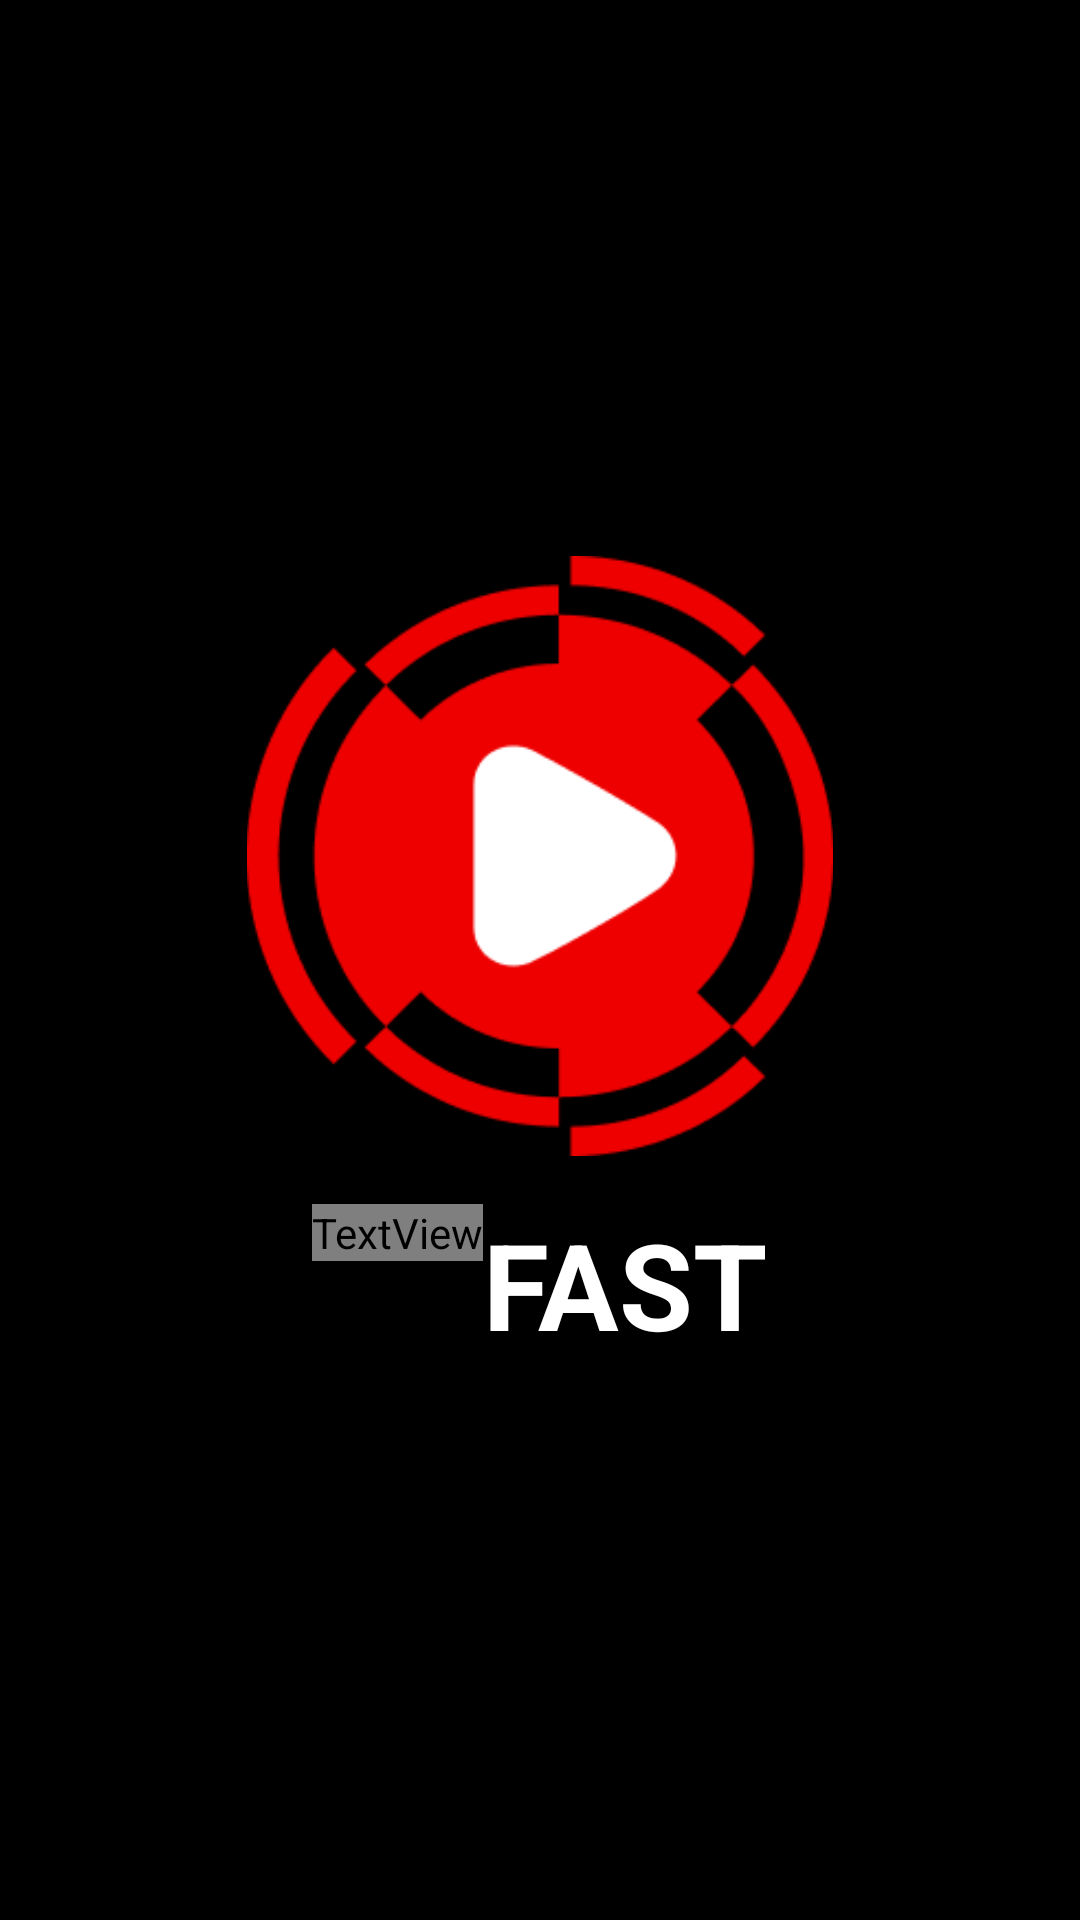

Here is an Android app screen rendered from its layout file. Give the layout XML and the strings, colors and styles it references.
<!-- AndroidManifest.xml: application theme Theme.CineFast3 -->
<!-- res/layout/activity_splash.xml -->
<?xml version="1.0" encoding="utf-8"?>
<androidx.constraintlayout.widget.ConstraintLayout xmlns:android="http://schemas.android.com/apk/res/android"
    xmlns:app="http://schemas.android.com/apk/res-auto"
    android:layout_width="match_parent"
    android:layout_height="match_parent"
    android:background="@color/black">

    <ImageView
        android:id="@+id/imgLogo"
        android:layout_width="200dp"
        android:layout_height="200dp"
        android:src="@drawable/cinefast_logo"
        app:layout_constraintBottom_toTopOf="@+id/layoutLogoText"
        app:layout_constraintEnd_toEndOf="parent"
        app:layout_constraintStart_toStartOf="parent"
        app:layout_constraintTop_toTopOf="parent"
        app:layout_constraintVertical_chainStyle="packed" />

    <LinearLayout
        android:id="@+id/layoutLogoText"
        android:layout_width="wrap_content"
        android:layout_height="wrap_content"
        android:layout_marginTop="16dp"
        android:orientation="horizontal"
        app:layout_constraintBottom_toBottomOf="parent"
        app:layout_constraintEnd_toEndOf="parent"
        app:layout_constraintStart_toStartOf="parent"
        app:layout_constraintTop_toBottomOf="@+id/imgLogo">

        <TextView
            android:id="@+id/txtCine"
            android:layout_width="wrap_content"
            android:layout_height="wrap_content"
            android:text="Cine"
            android:textColor="@color/red"
            android:textSize="40sp"
            android:textStyle="bold" />

        <TextView
            android:id="@+id/txtFast"
            android:layout_width="wrap_content"
            android:layout_height="wrap_content"
            android:text="FAST"
            android:textColor="@color/white"
            android:textSize="40sp"
            android:textStyle="bold" />
    </LinearLayout>

</androidx.constraintlayout.widget.ConstraintLayout>
<!-- resources referenced by this layout -->
<resources>
  <!-- drawable cinefast_logo: png bitmap (drawable, 8074 bytes) -->
  <style name="Theme.CineFast3" parent="Base.Theme.CineFast3" />
  <style name="Base.Theme.CineFast3" parent="Theme.MaterialComponents.DayNight.NoActionBar">
          
          <item name="colorPrimary">#E50914</item>
          <item name="android:statusBarColor">#000000</item>
      </style>
  <!-- not gathered from this repository: default colours our renderer supplied (Android Studio template values) -->
  <color name="black">#FF000000</color>
  <color name="white">#FFFFFFFF</color>
</resources>
